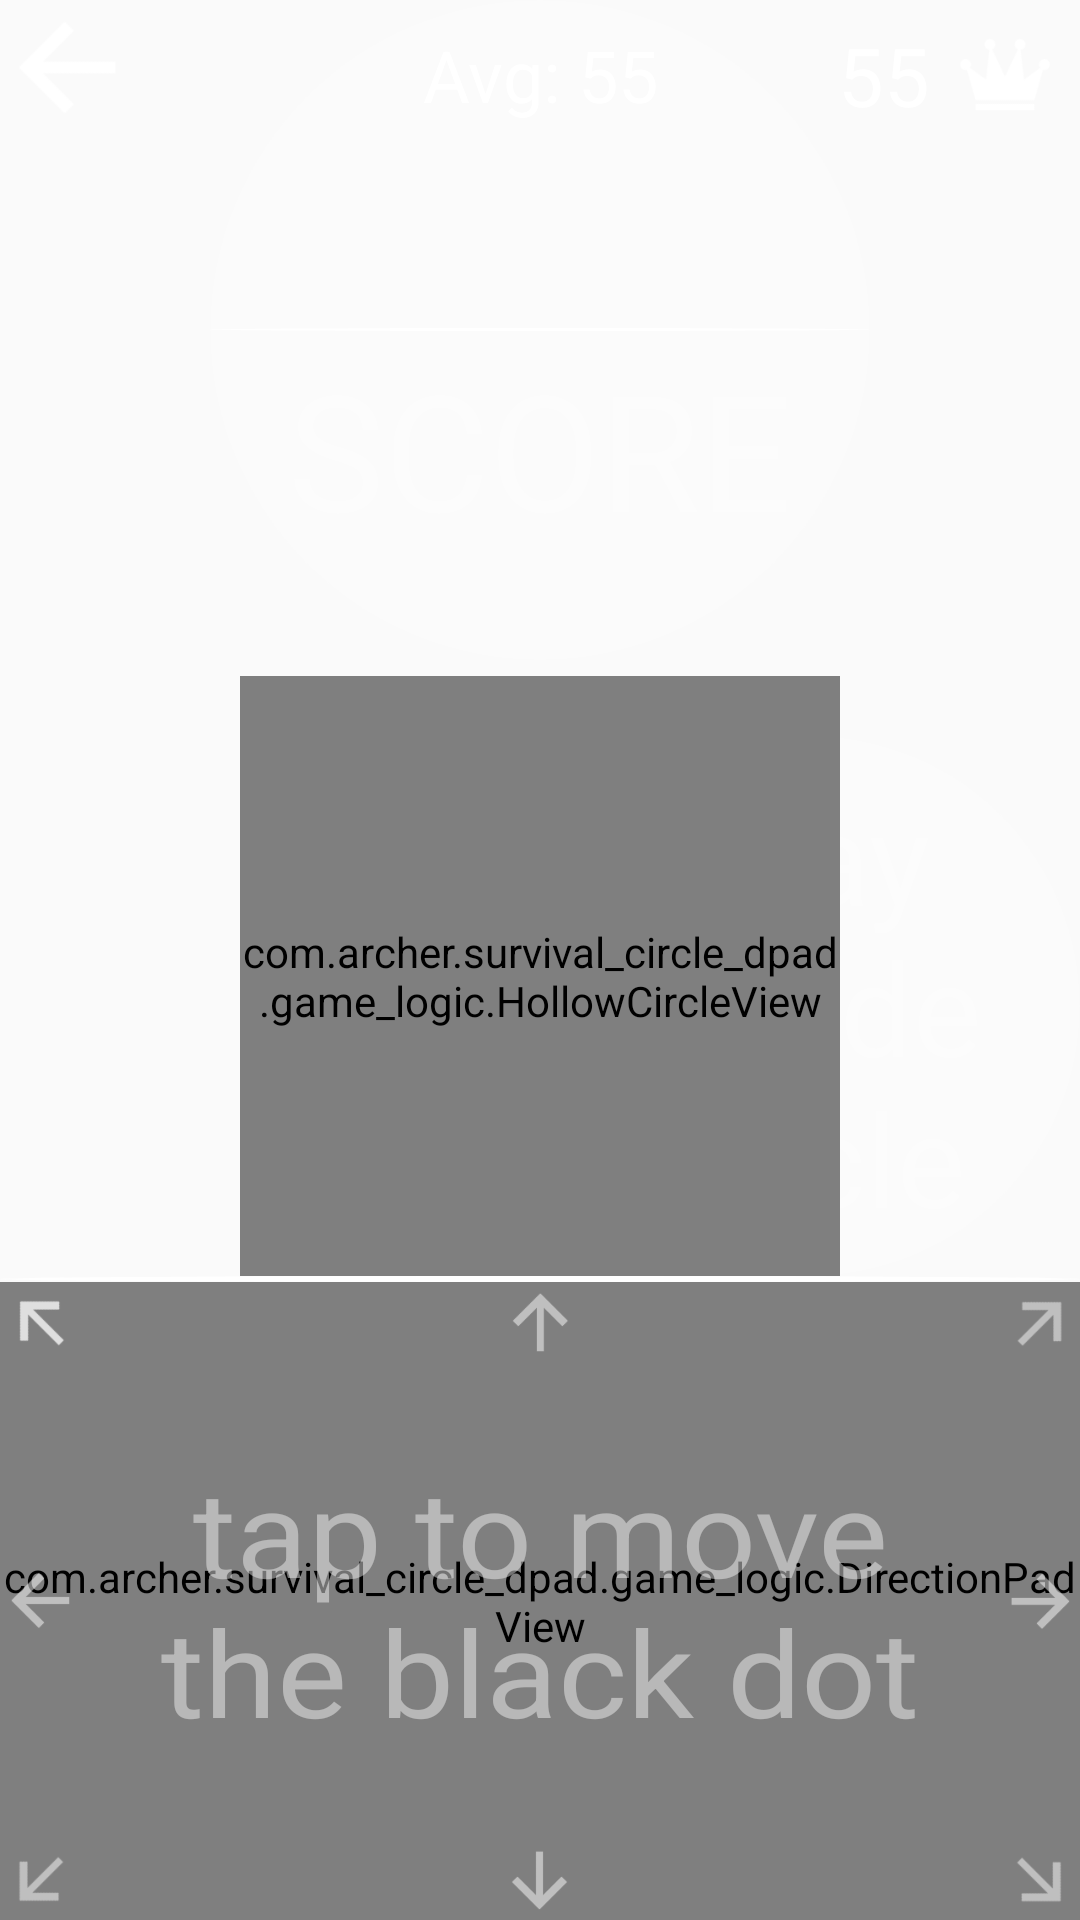

Android layout source for this screen:
<!-- AndroidManifest.xml: application theme AppTheme -->
<!-- res/layout/view_single_player_game.xml -->
<?xml version="1.0" encoding="utf-8"?>
<LinearLayout
    xmlns:android="http://schemas.android.com/apk/res/android"
    android:orientation="vertical"
    android:layout_width="match_parent"
    android:layout_height="match_parent"
    android:id="@+id/single_player_game"
    >
    <RelativeLayout
        android:layout_width="match_parent"
        android:layout_height="0dp"
        android:layout_weight="2">

        <RelativeLayout
            android:layout_width="match_parent"
            android:layout_height="50dp"
            android:orientation="horizontal">
            <View
                android:layout_width="45dp"
                android:layout_height="45dp"
                android:layout_gravity="center"
                android:id="@+id/btn_back_single_player_game"
                android:background="@drawable/img_left_arrow"
                />

            <TextView
                android:layout_width="match_parent"
                android:layout_height="match_parent"
                android:layout_centerInParent="true"
                android:id="@+id/tvAverageScore_single_player"
                android:text="Avg: 55"
                android:gravity="center"
                android:textSize="24sp"
                android:textColor="#FFFFFF"
                />

            <View
                android:layout_width="30dp"
                android:layout_height="30dp"
                android:layout_gravity="center"
                android:layout_marginTop="10dp"
                android:layout_marginLeft="10dp"
                android:layout_marginStart="10dp"
                android:layout_marginEnd="10dp"
                android:layout_marginRight="10dp"
                android:layout_alignParentEnd="true"
                android:layout_alignParentRight="true"
                android:id="@+id/img_top_score_single_player_game"
                android:background="@drawable/img_top_score"
                />

            <TextView
                android:layout_width="wrap_content"
                android:layout_height="match_parent"
                android:layout_toLeftOf="@id/img_top_score_single_player_game"
                android:layout_toStartOf="@id/img_top_score_single_player_game"
                android:text="55"
                android:gravity="center"
                android:textSize="27sp"
                android:textColor="#FFFFFF"
                android:id="@+id/tvBestScore_single_player"
                />

        </RelativeLayout>

        <RelativeLayout
            android:layout_width="220dp"
            android:layout_height="220dp"
            android:layout_centerHorizontal="true"
            android:layout_alignParentTop="true"
            android:background="@drawable/background_white_09_circle">
            <RelativeLayout
                android:layout_width="match_parent"
                android:layout_height="1dp"
                android:id="@+id/divider"
                android:layout_centerInParent="true"
                android:background="@drawable/background_white_circle"
                />
            <TextView
                android:layout_width="match_parent"
                android:layout_height="wrap_content"
                android:layout_below="@id/divider"
                android:layout_marginTop="3dp"
                android:gravity="center"
                android:text="@string/score_text"
                android:textSize="54sp"
                android:textColor="#50FFFFFF"
                android:id="@+id/tvScoreText"/>

            <TextView
                android:layout_width="match_parent"
                android:layout_height="wrap_content"
                android:layout_above="@id/divider"
                android:gravity="center"
                android:textSize="54sp"
                android:textColor="#30FFFFFF"
                android:id="@+id/tvScore"
                />
        </RelativeLayout>



        <TextView
            android:layout_width="180dp"
            android:layout_height="180dp"
            android:text="@string/instruction_3"
            android:gravity="center"
            android:textSize="43sp"
            android:textColor="#45FFFFFF"
            android:id="@+id/tvInstruction"
            android:layout_alignParentEnd="true"
            android:layout_alignParentRight="true"
            android:layout_alignParentBottom="true"
            android:background="@drawable/background_white_09_circle"
            />

        <com.archer.survival_circle_dpad.game_logic.BallView
            android:layout_width="45dp"
            android:layout_height="45dp"
            android:id="@+id/ball"
            android:layout_marginBottom="80dp"
            android:layout_centerHorizontal="true"
            android:layout_alignParentBottom="true"
            android:background="@drawable/solid_black_circle"
            />
        <com.archer.survival_circle_dpad.game_logic.HollowCircleView
            android:layout_width="200dp"
            android:layout_height="200dp"
            android:id="@+id/survival_circle"
            android:layout_centerHorizontal="true"
            android:layout_alignParentBottom="true"
            android:background="@drawable/background_survival_circle"
            />
    </RelativeLayout>

    <RelativeLayout
        android:layout_width="match_parent"
        android:layout_height="2dp"
        android:background="@drawable/background_white_circle"/>

    <RelativeLayout
        android:layout_width="match_parent"
        android:layout_height="0dp"
        android:layout_weight="1"
        >
        <com.archer.survival_circle_dpad.game_logic.DirectionPadView
            android:layout_width="match_parent"
            android:layout_height="match_parent"
            android:id="@+id/d_pad_one"
            />

        <View
            android:alpha=".5"
            android:layout_width="27dp"
            android:layout_height="27dp"
            android:background="@drawable/img_direction_1"
            />
        <View
            android:alpha=".5"
            android:layout_width="27dp"
            android:layout_height="27dp"
            android:background="@drawable/img_direction_1"
            />
        <View
            android:alpha=".5"
            android:layout_width="27dp"
            android:layout_height="27dp"
            android:layout_centerHorizontal="true"
            android:background="@drawable/img_direction_2"
            />
        <View
            android:alpha=".5"
            android:layout_width="27dp"
            android:layout_height="27dp"
            android:layout_alignParentEnd="true"
            android:layout_alignParentRight="true"
            android:background="@drawable/img_direction_3"
            />
        <View
            android:alpha=".5"
            android:layout_width="27dp"
            android:layout_height="27dp"
            android:layout_centerVertical="true"
            android:layout_alignParentEnd="true"
            android:layout_alignParentRight="true"
            android:background="@drawable/img_direction_4"
            />
        <View
            android:alpha=".5"
            android:layout_width="27dp"
            android:layout_height="27dp"
            android:layout_alignParentEnd="true"
            android:layout_alignParentRight="true"
            android:layout_alignParentBottom="true"
            android:background="@drawable/img_direction_5"
            />
        <View
            android:alpha=".5"
            android:layout_width="27dp"
            android:layout_height="27dp"
            android:layout_centerHorizontal="true"
            android:layout_alignParentBottom="true"
            android:background="@drawable/img_direction_6"
            />
        <View
            android:alpha=".5"
            android:layout_width="27dp"
            android:layout_height="27dp"
            android:layout_alignParentBottom="true"
            android:background="@drawable/img_direction_7"
            />
        <View
            android:alpha=".5"
            android:layout_width="27dp"
            android:layout_height="27dp"
            android:layout_centerVertical="true"
            android:background="@drawable/img_direction_8"
            />

        <TextView
            android:layout_width="match_parent"
            android:layout_height="match_parent"
            android:textColor="#72FFFFFF"
            android:textSize="40sp"
            android:gravity="center"
            android:textScaleX="1.1"
            android:text="@string/intruction_4"/>

    </RelativeLayout>


</LinearLayout>
<!-- resources referenced by this layout -->
<resources>
  <!-- drawable background_survival_circle (drawable) -->
  <?xml version="1.0" encoding="utf-8"?>
  <layer-list
      xmlns:android="http://schemas.android.com/apk/res/android"
      >
      <item  >
          <shape android:shape="oval"
              >
              <stroke android:width="4dp" android:color="#FFFFFF" />
              <size android:width="90dp" android:height="90dp"/>
          </shape>
      </item>
  
  
  
  </layer-list>
  <!-- drawable background_white_09_circle (drawable) -->
  <?xml version="1.0" encoding="utf-8"?>
  <layer-list
      xmlns:android="http://schemas.android.com/apk/res/android"
      >
  
      <item  >
          <shape android:shape="oval"
              >
              <solid android:color="#18FFFFFF" />
          </shape>
      </item>
  
  
  
  </layer-list>
  <!-- drawable background_white_circle (drawable) -->
  <?xml version="1.0" encoding="utf-8"?>
  <layer-list
      xmlns:android="http://schemas.android.com/apk/res/android"
      >
      <item >
          <shape android:shape="oval"
              >
              <solid android:color="#FFFFFF" />
          </shape>
      </item>
  
  </layer-list>
  <!-- drawable img_direction_1: png bitmap (drawable-nodpi, 1384 bytes) -->
  <!-- drawable img_direction_2: png bitmap (drawable-nodpi, 895 bytes) -->
  <!-- drawable img_direction_3: png bitmap (drawable-nodpi, 1347 bytes) -->
  <!-- drawable img_direction_4: png bitmap (drawable-nodpi, 608 bytes) -->
  <!-- drawable img_direction_5: png bitmap (drawable-nodpi, 1348 bytes) -->
  <!-- drawable img_direction_6: png bitmap (drawable-nodpi, 940 bytes) -->
  <!-- drawable img_direction_7: png bitmap (drawable-nodpi, 1390 bytes) -->
  <!-- drawable img_direction_8: png bitmap (drawable-nodpi, 585 bytes) -->
  <!-- drawable img_left_arrow: png bitmap (drawable-nodpi, 598 bytes) -->
  <!-- drawable img_top_score: png bitmap (drawable-nodpi, 1233 bytes) -->
  <!-- drawable solid_black_circle (drawable-nodpi) -->
  <?xml version="1.0" encoding="utf-8"?>
  <selector
      xmlns:android="http://schemas.android.com/apk/res/android"
      >
      <item  >
          <shape android:shape="oval"
              >
              <solid android:color="#000000" />
          </shape>
      </item>
  
  </selector>
  <string name="instruction_3">stay inside circle</string>
  <string name="intruction_4">tap to move\nthe black dot</string>
  <string name="score_text">SCORE</string>
  <style name="AppTheme" parent="Theme.AppCompat.Light.DarkActionBar">
          
          <item name="android:soundEffectsEnabled">false</item>
          <item name="windowNoTitle">true</item>
          <item name="windowActionBar">false</item>
          <item name="android:windowFullscreen">true</item>
          <item name="android:windowContentOverlay">@null</item>
      </style>
</resources>
